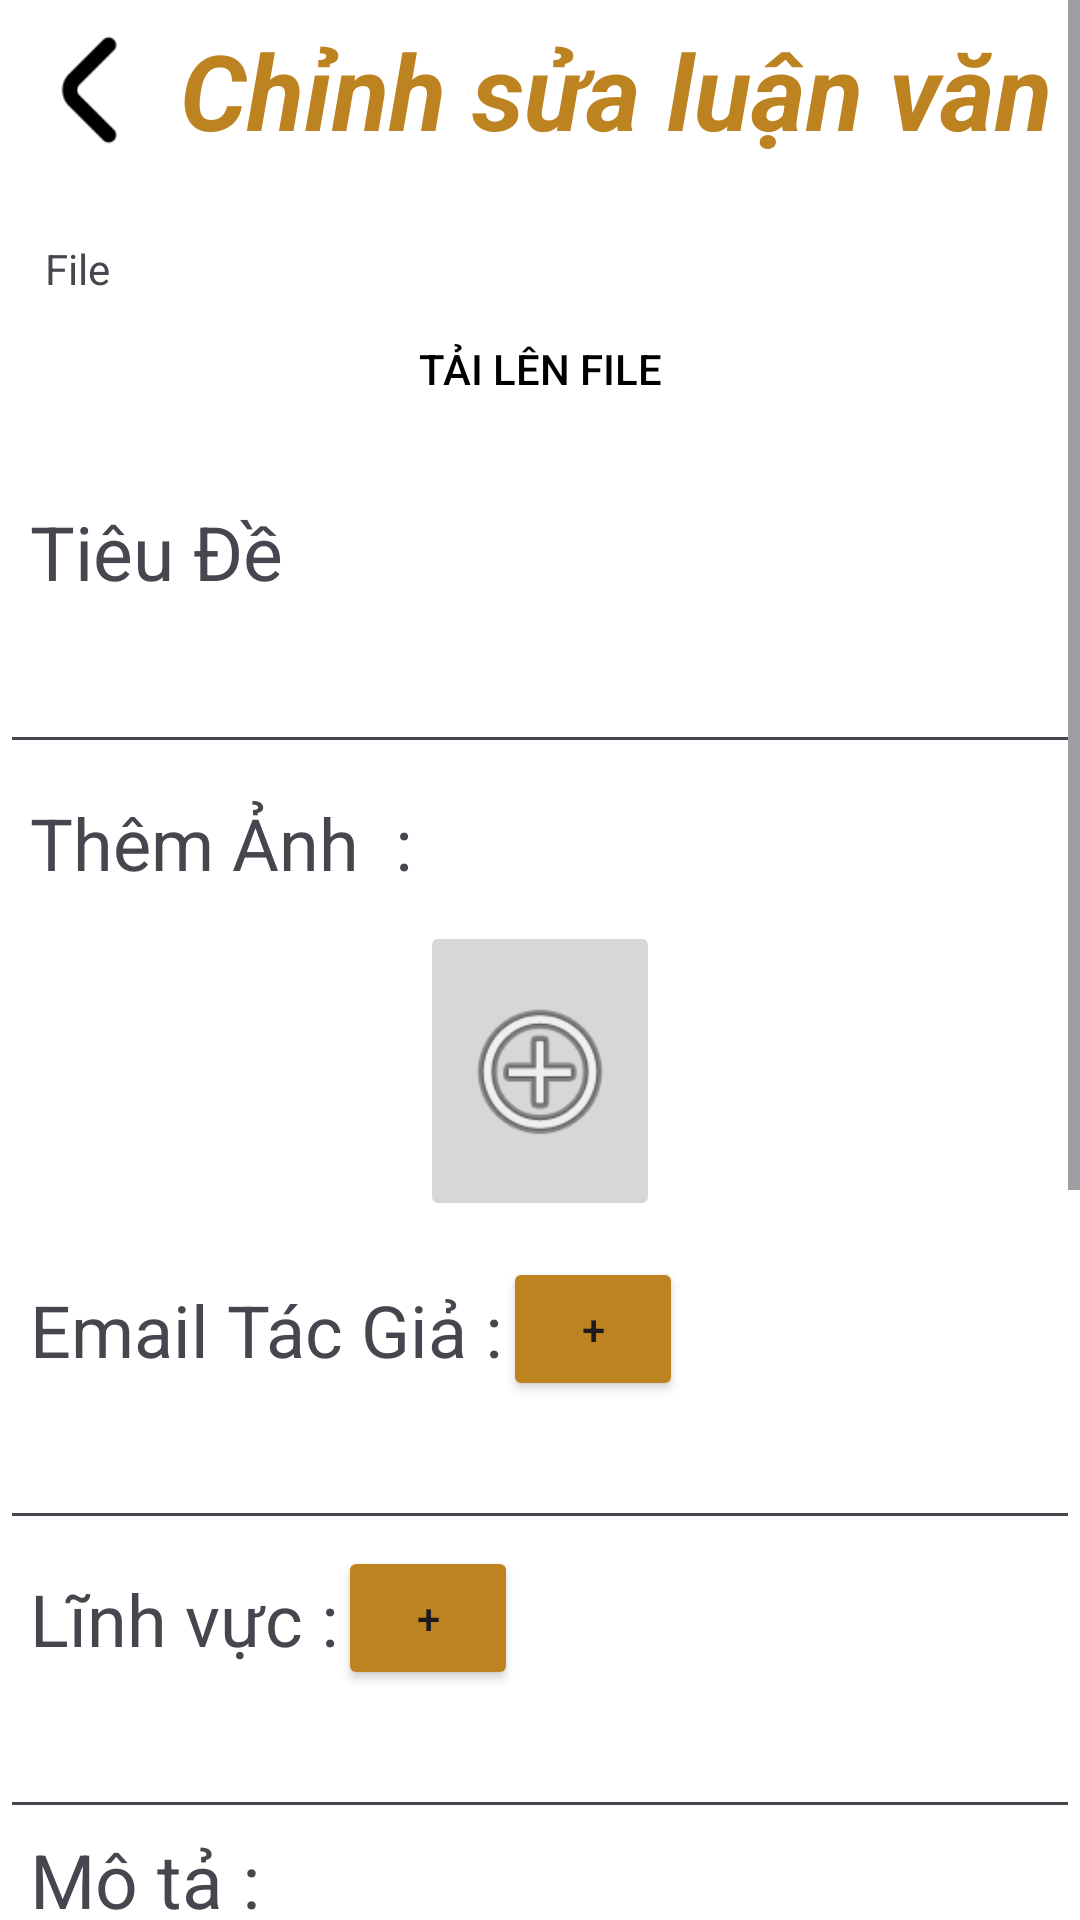

This screen was rendered from an Android layout file. Write that file and the resources it references.
<!-- AndroidManifest.xml: application theme Theme.KMMKitchentManageMent -->
<!-- res/layout/fragment_chinh_luan_van.xml -->
<?xml version="1.0" encoding="utf-8"?>
<androidx.constraintlayout.widget.ConstraintLayout xmlns:android="http://schemas.android.com/apk/res/android"
    xmlns:app="http://schemas.android.com/apk/res-auto"
    xmlns:tools="http://schemas.android.com/tools"
    android:id="@+id/chinhluanvan"
    android:layout_width="match_parent"
    android:layout_height="match_parent"
    android:background="#FFFFFF"
    tools:context=".fragment_themND.ChinhLuanVan">

    <ScrollView
        android:layout_width="match_parent"
        android:layout_height="match_parent"
        app:layout_constraintBottom_toBottomOf="parent"
        app:layout_constraintEnd_toEndOf="parent"
        app:layout_constraintStart_toStartOf="parent"
        app:layout_constraintTop_toTopOf="parent">

        <LinearLayout

            android:layout_width="match_parent"
            android:layout_height="wrap_content"
            android:orientation="vertical">

            <LinearLayout
                android:layout_width="match_parent"
                android:layout_height="wrap_content"
                android:gravity="center_vertical"
                android:orientation="horizontal">

                <ImageButton
                    android:id="@+id/btnbackEditLV"
                    android:layout_width="60dp"
                    android:layout_height="60dp"
                    android:background="@android:color/transparent"
                    android:scaleType="fitCenter"
                    android:src="@drawable/angle_small_left"
                    app:tint="#000000"
                    tools:ignore="SpeakableTextPresentCheck" />

                <TextView
                    android:id="@+id/textView8"
                    android:layout_width="wrap_content"
                    android:layout_height="wrap_content"
                    android:layout_weight="1"
                    android:text="Chỉnh sửa luận văn"
                    android:textColor="#BD8321"
                    android:textSize="35dp"
                    android:textStyle="bold|italic" />

            </LinearLayout>

            <LinearLayout
                android:layout_width="match_parent"
                android:layout_height="wrap_content"
                android:orientation="vertical">

                <LinearLayout
                    android:layout_width="match_parent"
                    android:layout_height="match_parent"
                    android:clickable="true"
                    android:orientation="vertical"
                    android:paddingHorizontal="15dp"
                    android:paddingVertical="20dp">

                    <TextView
                        android:id="@+id/FireUri"
                        android:layout_width="match_parent"
                        android:layout_height="wrap_content"
                        android:inputType="text|textMultiLine"
                        android:text="File"
                        android:textSize="14sp" />

                    <Button
                        android:id="@+id/documentUpload"
                        android:layout_width="match_parent"
                        android:layout_height="wrap_content"
                        android:background="#00000000"
                        android:inputType="text|textMultiLine"
                        android:text="Tải lên file"
                        android:textColor="#000000" />

                </LinearLayout>

                <TextView
                    android:id="@+id/tieude"
                    android:layout_width="match_parent"
                    android:layout_height="match_parent"
                    android:layout_marginLeft="10dp"
                    android:layout_marginBottom="10dp"
                    android:text="Tiêu Đề "
                    android:textSize="25dp" />

                <EditText
                    android:id="@+id/editTitleLV_FIX"
                    android:layout_width="match_parent"
                    android:layout_height="wrap_content"
                    android:ems="10"
                    android:inputType="text"
                    android:maxLength="200"
                    android:textSize="20dp"
                    tools:ignore="SpeakableTextPresentCheck" />

                <TextView
                    android:id="@+id/textView14"
                    android:layout_width="match_parent"
                    android:layout_height="wrap_content"
                    android:layout_marginLeft="10dp"
                    android:layout_marginTop="10dp"
                    android:layout_marginBottom="10dp"
                    android:text="Thêm Ảnh  :"
                    android:textSize="24dp" />

                <ImageButton
                    android:id="@+id/btnAvaLV_FIX"
                    android:layout_width="80dp"
                    android:layout_height="100dp"
                    android:layout_gravity="center"
                    android:layout_marginBottom="10dp"
                    android:scaleType="fitCenter"
                    android:src="@android:drawable/ic_menu_add"
                    tools:ignore="SpeakableTextPresentCheck" />


                <LinearLayout
                    android:layout_width="match_parent"
                    android:layout_height="wrap_content"
                    android:gravity="center_vertical"
                    android:orientation="horizontal">

                    <TextView
                        android:id="@+id/textView13"
                        android:layout_width="wrap_content"
                        android:layout_height="wrap_content"
                        android:layout_marginLeft="10dp"
                        android:layout_marginTop="10dp"
                        android:layout_marginBottom="10dp"
                        android:text="Email Tác Giả :"
                        android:textSize="24dp" />

                    <Button
                        android:id="@+id/btnAddTG_FIX"
                        android:layout_width="60dp"
                        android:layout_height="wrap_content"
                        android:backgroundTint="#BD8321"
                        android:text="+" />

                </LinearLayout>

                <EditText
                    android:id="@+id/editTacGiaLV_FIX"
                    android:layout_width="match_parent"
                    android:layout_height="wrap_content"
                    android:ems="10"
                    android:inputType="text"
                    android:maxLength="200"
                    android:textSize="20dp"
                    tools:ignore="SpeakableTextPresentCheck" />

                <LinearLayout
                    android:layout_width="match_parent"
                    android:layout_height="wrap_content"
                    android:gravity="center_vertical"
                    android:orientation="horizontal">

                    <TextView
                        android:id="@+id/textView133"
                        android:layout_width="wrap_content"
                        android:layout_height="wrap_content"
                        android:layout_marginLeft="10dp"
                        android:layout_marginTop="10dp"
                        android:layout_marginBottom="10dp"
                        android:text="Lĩnh vực :"
                        android:textSize="24dp" />

                    <Button
                        android:id="@+id/btnAddLinhVuc_FIX"
                        android:layout_width="60dp"
                        android:layout_height="wrap_content"
                        android:backgroundTint="#BD8321"
                        android:text="+" />
                </LinearLayout>

                <EditText
                    android:id="@+id/editLinhVucLV_FIX"
                    android:layout_width="match_parent"
                    android:layout_height="wrap_content"
                    android:ems="10"
                    android:inputType="text"
                    android:maxLength="200"
                    android:textSize="20dp"
                    tools:ignore="SpeakableTextPresentCheck" />

                <TextView
                    android:id="@+id/mota"
                    android:layout_width="match_parent"
                    android:layout_height="wrap_content"
                    android:layout_marginLeft="10dp"
                    android:layout_marginBottom="10dp"
                    android:text="Mô tả :"
                    android:textSize="25dp" />

                <EditText
                    android:id="@+id/editMoTaTG_FIX"
                    android:layout_width="match_parent"
                    android:layout_height="wrap_content"
                    android:ems="10"
                    android:gravity="start|top"
                    android:inputType="textMultiLine"
                    android:lines="5"
                    android:overScrollMode="always"
                    android:scrollbarStyle="insideInset"
                    android:scrollHorizontally="false"
                    android:textSize="20dp"
                    tools:ignore="SpeakableTextPresentCheck" />

                <TextView
                    android:id="@+id/textView12"
                    android:layout_width="match_parent"
                    android:layout_height="wrap_content"
                    android:layout_marginLeft="10dp"
                    android:layout_marginTop="10dp"
                    android:layout_marginBottom="10dp"
                    android:text="Trích dẫn :"
                    android:textSize="24dp" />

                <EditText
                    android:id="@+id/mEditTrichDan"
                    android:layout_width="match_parent"
                    android:layout_height="wrap_content"
                    android:ems="10"
                    android:gravity="start|top"
                    android:inputType="textMultiLine"
                    android:lines="5"
                    android:maxLength="1000"
                    android:overScrollMode="always"
                    android:scrollbarStyle="insideInset"
                    android:scrollHorizontally="false"
                    android:textColor="#000000"
                    android:textSize="20dp"
                    tools:ignore="SpeakableTextPresentCheck" />


            </LinearLayout>

            <LinearLayout
                android:id="@+id/viewTGLV_FIX"
                android:layout_width="match_parent"
                android:layout_height="wrap_content"
                android:orientation="vertical"
                android:visibility="gone">

                <TextView
                    android:id="@+id/textView11"
                    android:layout_width="match_parent"
                    android:layout_height="wrap_content"
                    android:layout_marginLeft="10dp"
                    android:layout_marginTop="10dp"
                    android:layout_marginBottom="10dp"
                    android:text="Thời Gian Xuất Bản :"
                    android:textSize="25dp" />

                <EditText
                    android:id="@+id/editTGLV_FIX"
                    android:layout_width="match_parent"
                    android:layout_height="wrap_content"
                    android:ems="10"
                    android:inputType="date"
                    android:textSize="20dp" />
            </LinearLayout>

            <Button
                android:id="@+id/btnFixLV"
                android:layout_width="300dp"
                android:layout_height="50dp"
                android:layout_gravity="center"
                android:backgroundTint="#BD8321"
                android:text="Thay đổi" />


        </LinearLayout>
    </ScrollView>


</androidx.constraintlayout.widget.ConstraintLayout>
<!-- resources referenced by this layout -->
<resources>
  <!-- drawable angle_small_left: png bitmap (drawable, 2531 bytes) -->
  <style name="Theme.KMMKitchentManageMent" parent="Base.Theme.KMMKitchentManageMent" />
  <style name="Base.Theme.KMMKitchentManageMent" parent="Theme.Material3.DayNight.NoActionBar">
          
          
      </style>
</resources>
